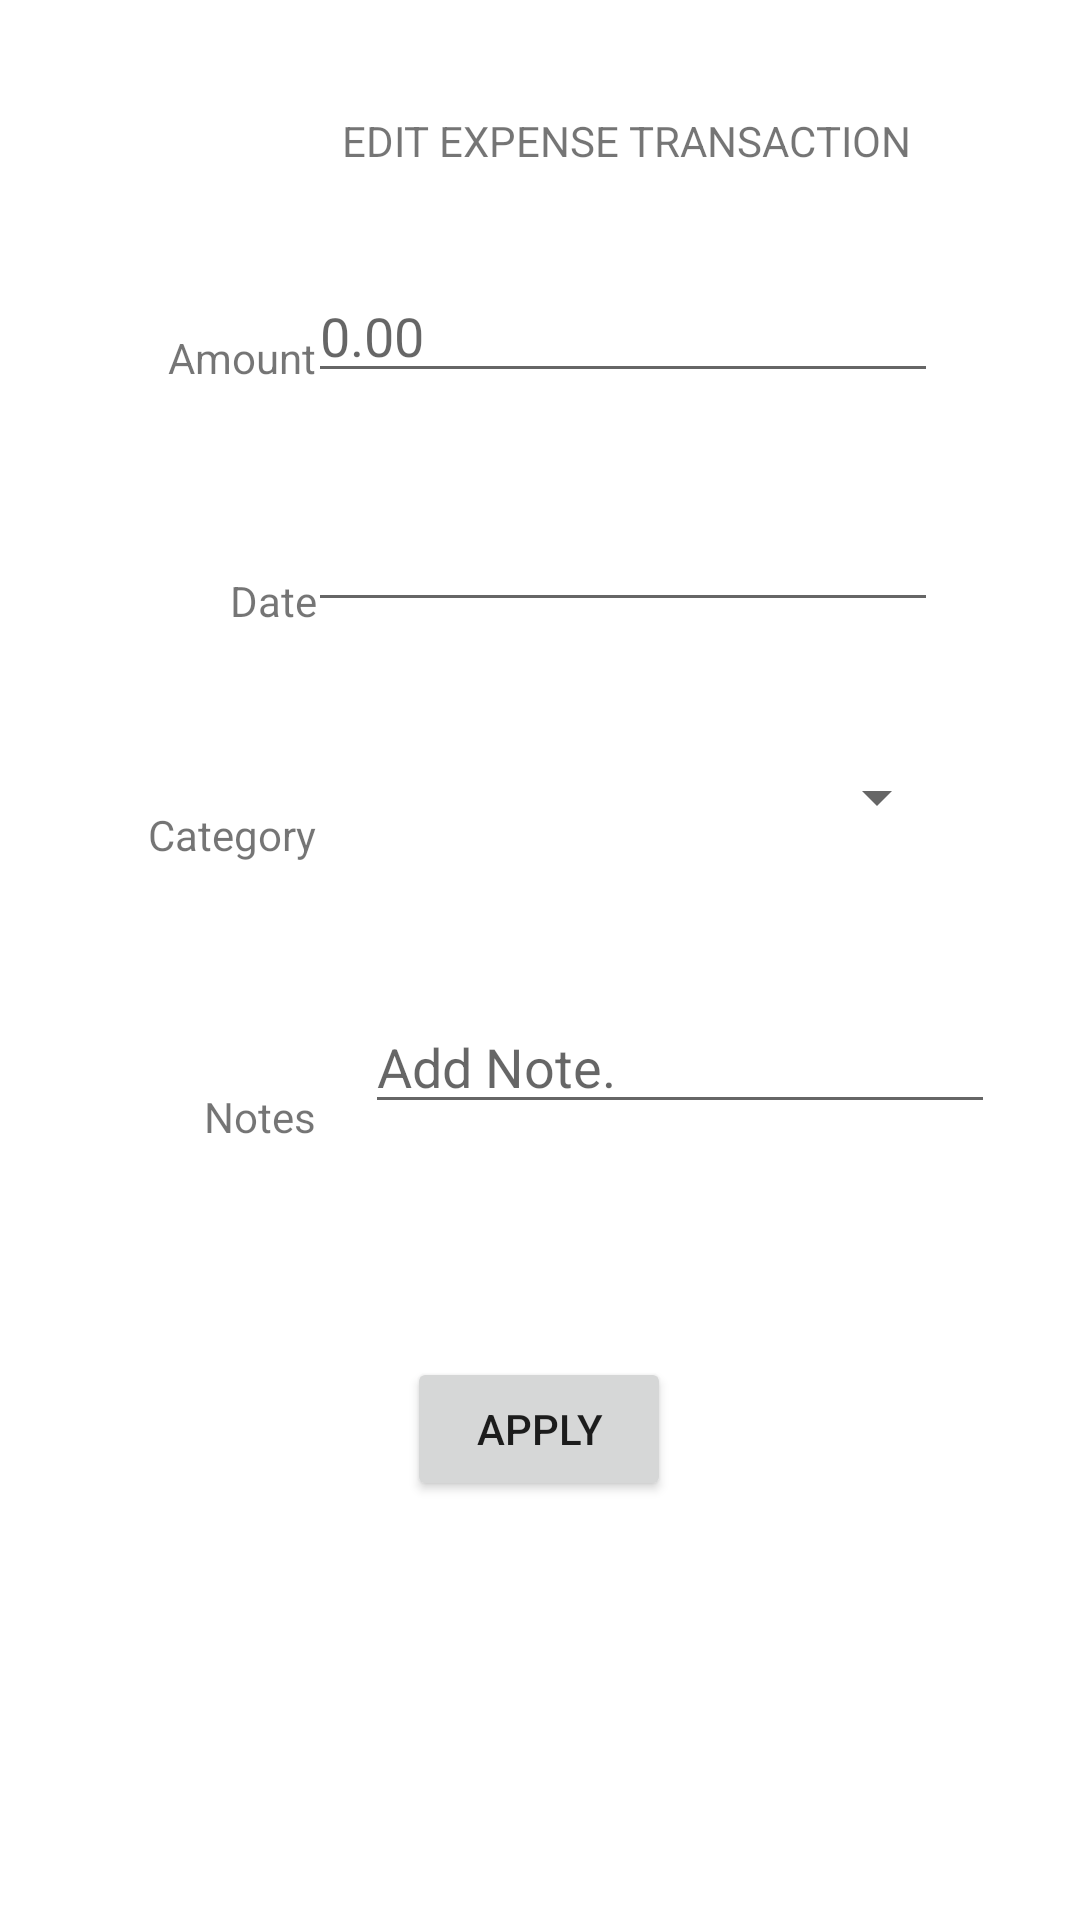

Here is an Android app screen rendered from its layout file. Give the layout XML and the strings, colors and styles it references.
<!-- AndroidManifest.xml: application theme Theme.MyPocket -->
<!-- res/layout/activity_expense_edit_transaction.xml -->
<?xml version="1.0" encoding="utf-8"?>
<androidx.constraintlayout.widget.ConstraintLayout xmlns:android="http://schemas.android.com/apk/res/android"
    xmlns:app="http://schemas.android.com/apk/res-auto"
    xmlns:tools="http://schemas.android.com/tools"
    android:layout_width="match_parent"
    android:layout_height="match_parent"
    tools:context=".expense_edit_transaction">

    <TextView
        android:id="@+id/textView41"
        android:layout_width="wrap_content"
        android:layout_height="wrap_content"
        android:layout_marginStart="114dp"
        android:layout_marginTop="16dp"
        android:layout_marginEnd="114dp"
        android:text="EDIT EXPENSE TRANSACTION"
        app:layout_constraintBottom_toBottomOf="parent"
        app:layout_constraintEnd_toEndOf="parent"
        app:layout_constraintHorizontal_bias="0.0"
        app:layout_constraintStart_toStartOf="parent"
        app:layout_constraintTop_toTopOf="parent"
        app:layout_constraintVertical_bias="0.035" />

    <TextView
        android:id="@+id/textView42"
        android:layout_width="wrap_content"
        android:layout_height="wrap_content"
        android:layout_marginStart="56dp"
        android:layout_marginTop="148dp"
        android:layout_marginEnd="44dp"
        android:layout_marginBottom="62dp"
        android:text="Amount"
        app:layout_constraintBottom_toTopOf="@+id/textView43"
        app:layout_constraintEnd_toStartOf="@+id/expense_edit_amount"
        app:layout_constraintHorizontal_bias="0.0"
        app:layout_constraintStart_toStartOf="parent"
        app:layout_constraintTop_toTopOf="parent" />

    <TextView
        android:id="@+id/textView44"
        android:layout_width="wrap_content"
        android:layout_height="wrap_content"
        android:layout_marginStart="49dp"
        android:layout_marginBottom="75dp"
        android:text="Category"
        app:layout_constraintBottom_toTopOf="@+id/textView45"
        app:layout_constraintEnd_toEndOf="@+id/textView43"
        app:layout_constraintStart_toStartOf="parent"
        app:layout_constraintTop_toBottomOf="@+id/textView43" />

    <TextView
        android:id="@+id/textView45"
        android:layout_width="wrap_content"
        android:layout_height="wrap_content"
        android:layout_marginStart="68dp"
        android:layout_marginBottom="297dp"
        android:text="Notes"
        app:layout_constraintBottom_toBottomOf="parent"
        app:layout_constraintEnd_toEndOf="@+id/textView44"
        app:layout_constraintStart_toStartOf="parent"
        app:layout_constraintTop_toBottomOf="@+id/textView44" />

    <TextView
        android:id="@+id/textView43"
        android:layout_width="wrap_content"
        android:layout_height="wrap_content"
        android:layout_marginStart="77dp"
        android:layout_marginBottom="59dp"
        android:text="Date"
        app:layout_constraintBottom_toTopOf="@+id/textView44"
        app:layout_constraintEnd_toEndOf="@+id/textView42"
        app:layout_constraintStart_toStartOf="parent"
        app:layout_constraintTop_toBottomOf="@+id/textView42" />

    <EditText
        android:id="@+id/expense_edit_amount"
        android:layout_width="wrap_content"
        android:layout_height="wrap_content"
        android:layout_marginTop="65dp"
        android:layout_marginEnd="53dp"
        android:layout_marginBottom="35dp"
        android:ems="10"
        android:hint="0.00"
        android:inputType="numberDecimal"
        app:layout_constraintBottom_toTopOf="@+id/expense_edit_date"
        app:layout_constraintEnd_toEndOf="parent"
        app:layout_constraintHorizontal_bias="0.0"
        app:layout_constraintStart_toStartOf="@+id/expense_edit_date"
        app:layout_constraintTop_toBottomOf="@+id/textView41" />

    <EditText
        android:id="@+id/expense_edit_date"
        android:layout_width="wrap_content"
        android:layout_height="wrap_content"
        android:layout_marginEnd="54dp"
        android:ems="10"
        android:inputType="textPersonName"
        app:layout_constraintBottom_toTopOf="@+id/expense_edit_spinner"
        app:layout_constraintEnd_toEndOf="parent"
        app:layout_constraintStart_toStartOf="@+id/expense_edit_spinner"
        app:layout_constraintTop_toBottomOf="@+id/expense_edit_amount" />

    <EditText
        android:id="@+id/expense_edit_notes"
        android:layout_width="wrap_content"
        android:layout_height="wrap_content"
        android:layout_marginStart="43dp"
        android:layout_marginTop="48dp"
        android:layout_marginEnd="55dp"
        android:layout_marginBottom="297dp"
        android:ems="10"
        android:hint="Add Note."
        android:inputType="textPersonName"
        app:layout_constraintBottom_toBottomOf="parent"
        app:layout_constraintEnd_toEndOf="parent"
        app:layout_constraintStart_toEndOf="@+id/textView45"
        app:layout_constraintTop_toBottomOf="@+id/expense_edit_spinner" />

    <Spinner
        android:id="@+id/expense_edit_spinner"
        android:layout_width="207dp"
        android:layout_height="39dp"
        android:layout_marginTop="39dp"
        android:layout_marginEnd="56dp"
        app:layout_constraintBottom_toTopOf="@+id/expense_edit_notes"
        app:layout_constraintEnd_toEndOf="parent"
        app:layout_constraintStart_toStartOf="@+id/expense_edit_notes"
        app:layout_constraintTop_toBottomOf="@+id/expense_edit_date" />

    <Button
        android:id="@+id/expense_edit_button"
        android:layout_width="wrap_content"
        android:layout_height="wrap_content"
        android:layout_marginStart="161dp"
        android:layout_marginTop="94dp"
        android:layout_marginEnd="162dp"
        android:layout_marginBottom="156dp"
        android:text="APPLY"
        app:layout_constraintBottom_toBottomOf="parent"
        app:layout_constraintEnd_toEndOf="parent"
        app:layout_constraintStart_toStartOf="parent"
        app:layout_constraintTop_toBottomOf="@+id/expense_edit_notes" />

</androidx.constraintlayout.widget.ConstraintLayout>
<!-- resources referenced by this layout -->
<resources>
  <style name="Theme.MyPocket" parent="Theme.MaterialComponents.DayNight.DarkActionBar">
          
          <item name="colorPrimary">@color/purple_500</item>
          <item name="colorPrimaryVariant">@color/purple_700</item>
          <item name="colorOnPrimary">@color/white</item>
          
          <item name="colorSecondary">@color/teal_200</item>
          <item name="colorSecondaryVariant">@color/teal_700</item>
          <item name="colorOnSecondary">@color/black</item>
          
          <item name="android:statusBarColor" tools:targetApi="l">?attr/colorPrimaryVariant</item>
          
      </style>
  <!-- not gathered from this repository: default colours our renderer supplied (Android Studio template values) -->
  <color name="purple_500">#FF6200EE</color>
  <color name="purple_700">#FF3700B3</color>
  <color name="teal_200">#FF03DAC5</color>
  <color name="teal_700">#FF018786</color>
  <color name="black">#FF000000</color>
  <color name="white">#FFFFFFFF</color>
</resources>
